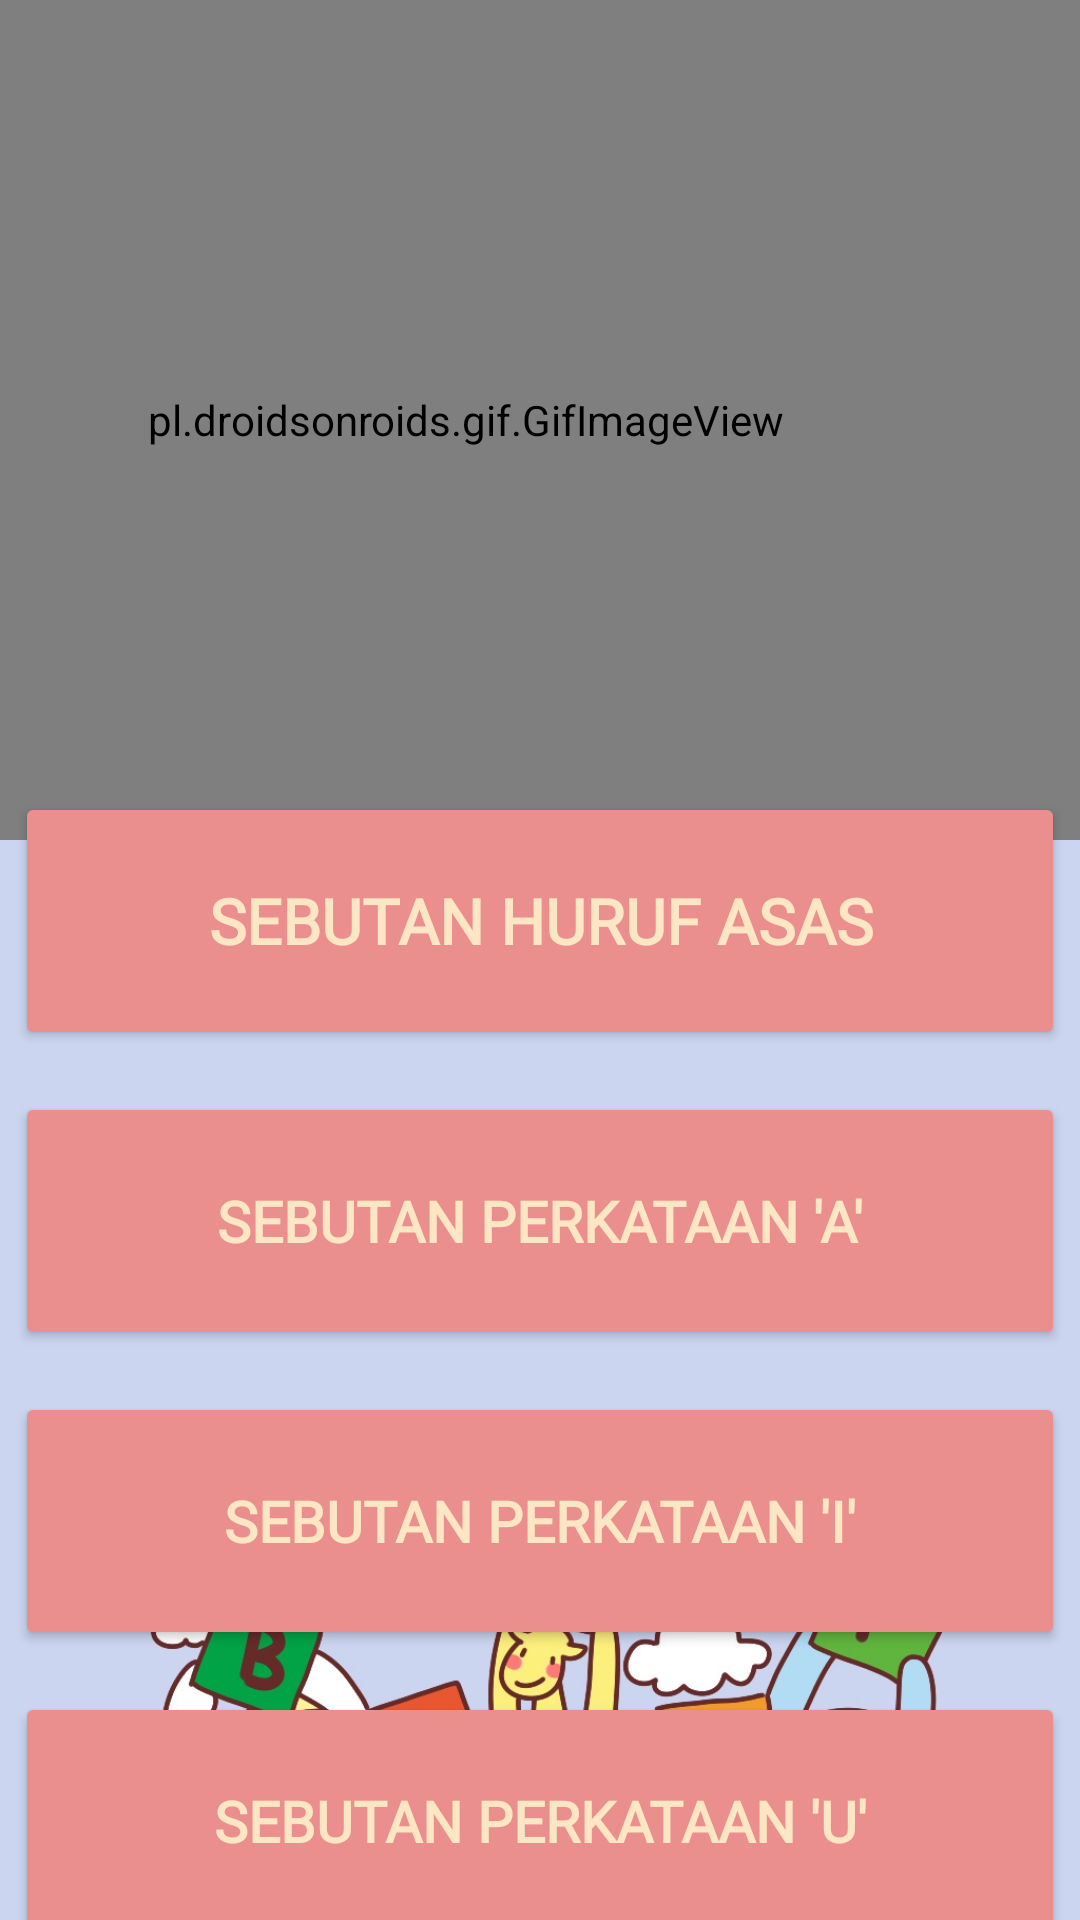

Android layout source for this screen:
<!-- AndroidManifest.xml: application theme Theme.MariBertutur -->
<!-- res/layout/activity_sebutan_huruf_main.xml -->
<?xml version="1.0" encoding="utf-8"?>
<androidx.constraintlayout.widget.ConstraintLayout xmlns:android="http://schemas.android.com/apk/res/android"
    xmlns:app="http://schemas.android.com/apk/res-auto"
    xmlns:tools="http://schemas.android.com/tools"
    android:layout_width="match_parent"
    android:layout_height="match_parent"
    android:background="@drawable/bg7"
    tools:context=".MainActivity2">

    <pl.droidsonroids.gif.GifImageView
        android:id="@+id/gifImageView"
        android:layout_width="410dp"
        android:layout_height="280dp"
        android:layout_centerHorizontal="true"
        android:adjustViewBounds="true"
        android:src="@drawable/sebutanhuruftitle"
        app:layout_constraintBottom_toBottomOf="parent"
        app:layout_constraintEnd_toEndOf="parent"
        app:layout_constraintHorizontal_bias="1.0"
        app:layout_constraintStart_toStartOf="parent"
        app:layout_constraintTop_toTopOf="parent"
        app:layout_constraintVertical_bias="0.0"
        tools:ignore="MissingConstraints" />

    <Button
        android:id="@+id/button"
        android:layout_width="350dp"
        android:layout_height="86dp"
        android:layout_marginTop="264dp"
        android:backgroundTint="#EA8E8E"
        android:fontFamily="@font/poppins_bold"
        android:text="Sebutan Huruf Asas"
        android:textColor="@color/peach"
        android:textSize="21sp"
        android:textStyle="bold"
        app:cornerRadius="20dp"
        app:layout_constraintEnd_toEndOf="parent"
        app:layout_constraintHorizontal_bias="0.491"
        app:layout_constraintStart_toStartOf="parent"
        app:layout_constraintTop_toTopOf="@+id/gifImageView" />

    <Button
        android:id="@+id/button2"
        android:layout_width="350dp"
        android:layout_height="86dp"
        android:layout_marginTop="364dp"
        android:backgroundTint="#EA8E8E"
        android:fontFamily="@font/poppins_bold"
        android:text="Sebutan Perkataan 'a'"
        android:textColor="@color/peach"
        android:textSize="19sp"
        android:textStyle="bold"
        app:cornerRadius="20dp"
        app:layout_constraintEnd_toEndOf="parent"
        app:layout_constraintHorizontal_bias="0.491"
        app:layout_constraintStart_toStartOf="parent"
        app:layout_constraintTop_toTopOf="@+id/gifImageView" />

    <Button
        android:id="@+id/button3"
        android:layout_width="350dp"
        android:layout_height="86dp"
        android:layout_marginTop="464dp"
        android:backgroundTint="#EA8E8E"
        android:fontFamily="@font/poppins_bold"
        android:text="Sebutan Perkataan 'i'"
        android:textColor="@color/peach"
        android:textSize="19sp"
        android:textStyle="bold"
        app:cornerRadius="20dp"
        app:layout_constraintEnd_toEndOf="parent"
        app:layout_constraintHorizontal_bias="0.491"
        app:layout_constraintStart_toStartOf="parent"
        app:layout_constraintTop_toTopOf="parent" />

    <Button
        android:id="@+id/button4"
        android:layout_width="350dp"
        android:layout_height="86dp"
        android:layout_marginTop="564dp"
        android:backgroundTint="#EA8E8E"
        android:fontFamily="@font/poppins_bold"
        android:text="Sebutan Perkataan 'u'"
        android:textColor="@color/peach"
        android:textSize="19sp"
        android:textStyle="bold"
        app:cornerRadius="20dp"
        app:layout_constraintEnd_toEndOf="parent"
        app:layout_constraintHorizontal_bias="0.491"
        app:layout_constraintStart_toStartOf="parent"
        app:layout_constraintTop_toTopOf="parent" />
</androidx.constraintlayout.widget.ConstraintLayout>
<!-- resources referenced by this layout -->
<resources>
  <color name="peach">#FDE6C3</color>
  <!-- drawable bg7: jpg bitmap (drawable, 231093 bytes) -->
  <!-- drawable sebutanhuruftitle: gif bitmap (drawable-v24, 1017851 bytes) -->
  <style name="Theme.MariBertutur" parent="Theme.MaterialComponents.DayNight.DarkActionBar">
          
          <item name="colorPrimary">@color/purple_500</item>
          <item name="colorPrimaryVariant">@color/purple_700</item>
          <item name="colorOnPrimary">@color/white</item>
          
          <item name="colorSecondary">@color/teal_200</item>
          <item name="colorSecondaryVariant">@color/teal_700</item>
          <item name="colorOnSecondary">@color/black</item>
          
          <item name="android:statusBarColor">?attr/colorPrimaryVariant</item>
          
      </style>
  <color name="purple_500">#FF6200EE</color>
  <color name="purple_700">#FF3700B3</color>
  <color name="white">#FFFFFFFF</color>
  <color name="teal_200">#FF03DAC5</color>
  <color name="teal_700">#FF018786</color>
  <color name="black">#FF000000</color>
</resources>
